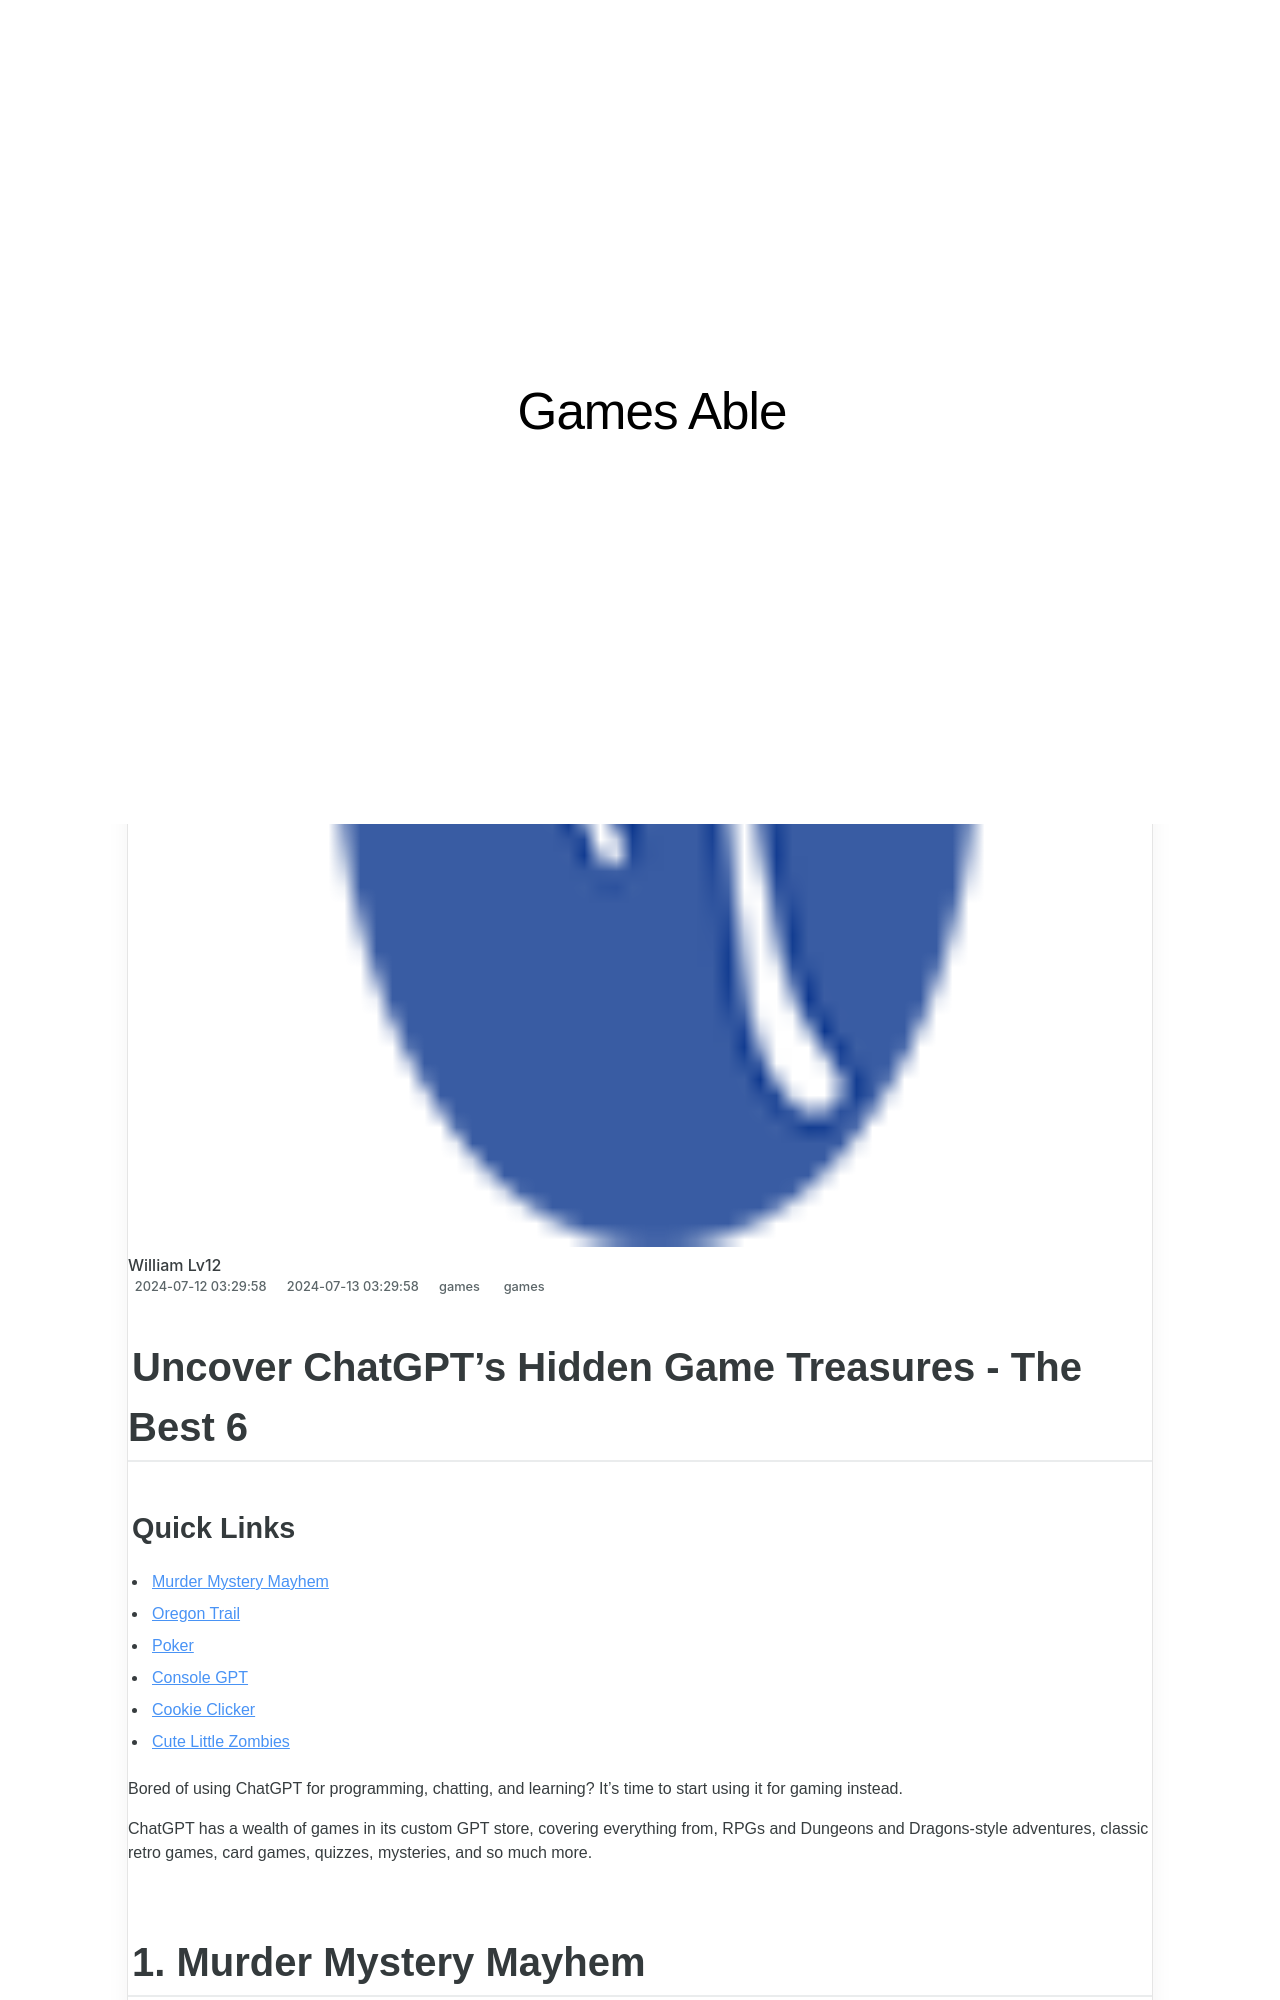

repository: techidaily/site-games-able · page: 1719160288445-uncover-chatgpts-hidden-game-treasures-the-best-6/index.html · generator: jekyll

---
title: Uncover ChatGPT's Hidden Game Treasures - The Best 6
date: 2024-07-12T03:29:58.772Z
updated: 2024-07-13T03:29:58.772Z
tags:
  - games
categories:
  - games
description: This Article Describes Uncover ChatGPT's Hidden Game Treasures - The Best 6
excerpt: This Article Describes Uncover ChatGPT's Hidden Game Treasures - The Best 6
keywords: ChatGPT Secrets Revealed,GPT Hidden Puzzle Discoveries,Unlocking AI Adventure Games,Explore GPT Treasure Hunt,Top ChatGPT Game Finds,Best ChatGPT Fun Activities,Secret AI Game Secrets 6/7
thumbnail: https://thmb.techidaily.com/5101a256be44324944567b3cdefbcb470dad072a31cdc714305925ec88d3af54.jpg
---

## Uncover ChatGPT's Hidden Game Treasures - The Best 6

### Quick Links

* [Murder Mystery Mayhem](#murder-mystery-mayhem)
* [Oregon Trail](#oregon-trail)
* [Poker](#poker)
* [Console GPT](#console-gpt)
* [Cookie Clicker](#cookie-clicker)
* [Cute Little Zombies](#cute-little-zombies)

 Bored of using ChatGPT for programming, chatting, and learning? It's time to start using it for gaming instead.

 ChatGPT has a wealth of games in its custom GPT store, covering everything from, RPGs and Dungeons and Dragons-style adventures, classic retro games, card games, quizzes, mysteries, and so much more.

## 1. Murder Mystery Mayhem

 Let's start with one of the top-rated games on ChatGPT's custom GPT store. Murder Mystery Mayhem is a procedurally generated game where you play the role of a detective in the year 1925.

Close

 As with all good investigations, Murder Mystery Mayhem begins by setting the scene, including an image of the scene and the six suspects, along with names, roles, and potential interview points. You then begin questioning each suspect, attempting to find holes in their story, check alibis, and uncover crucial evidence.

 The story isn't completely linear, but you don't have much room to develop your detective's character. I wrote that "I was pacing the room, looking at each suspect in turn, trying to detect a tell, anger, or worry," but was informed that was outside the boundaries of the game by the Officer (the police officer present at the investigation with you).

 Once you finger your suspect, you call in the Officer to make the arrest. Collar the wrong perp, and the game is over, and you begin with a new mystery.

 Murder Mystery Mayhem is good fun, with the location and murderer changing round by round, and each suspect has new alibis and evidence to reveal. The changes keep it feeling fresh, and one game played through to the end can keep you engaged and seeking the truth for well over an hour. (Don't forget, you don't have to play it all at once!)
